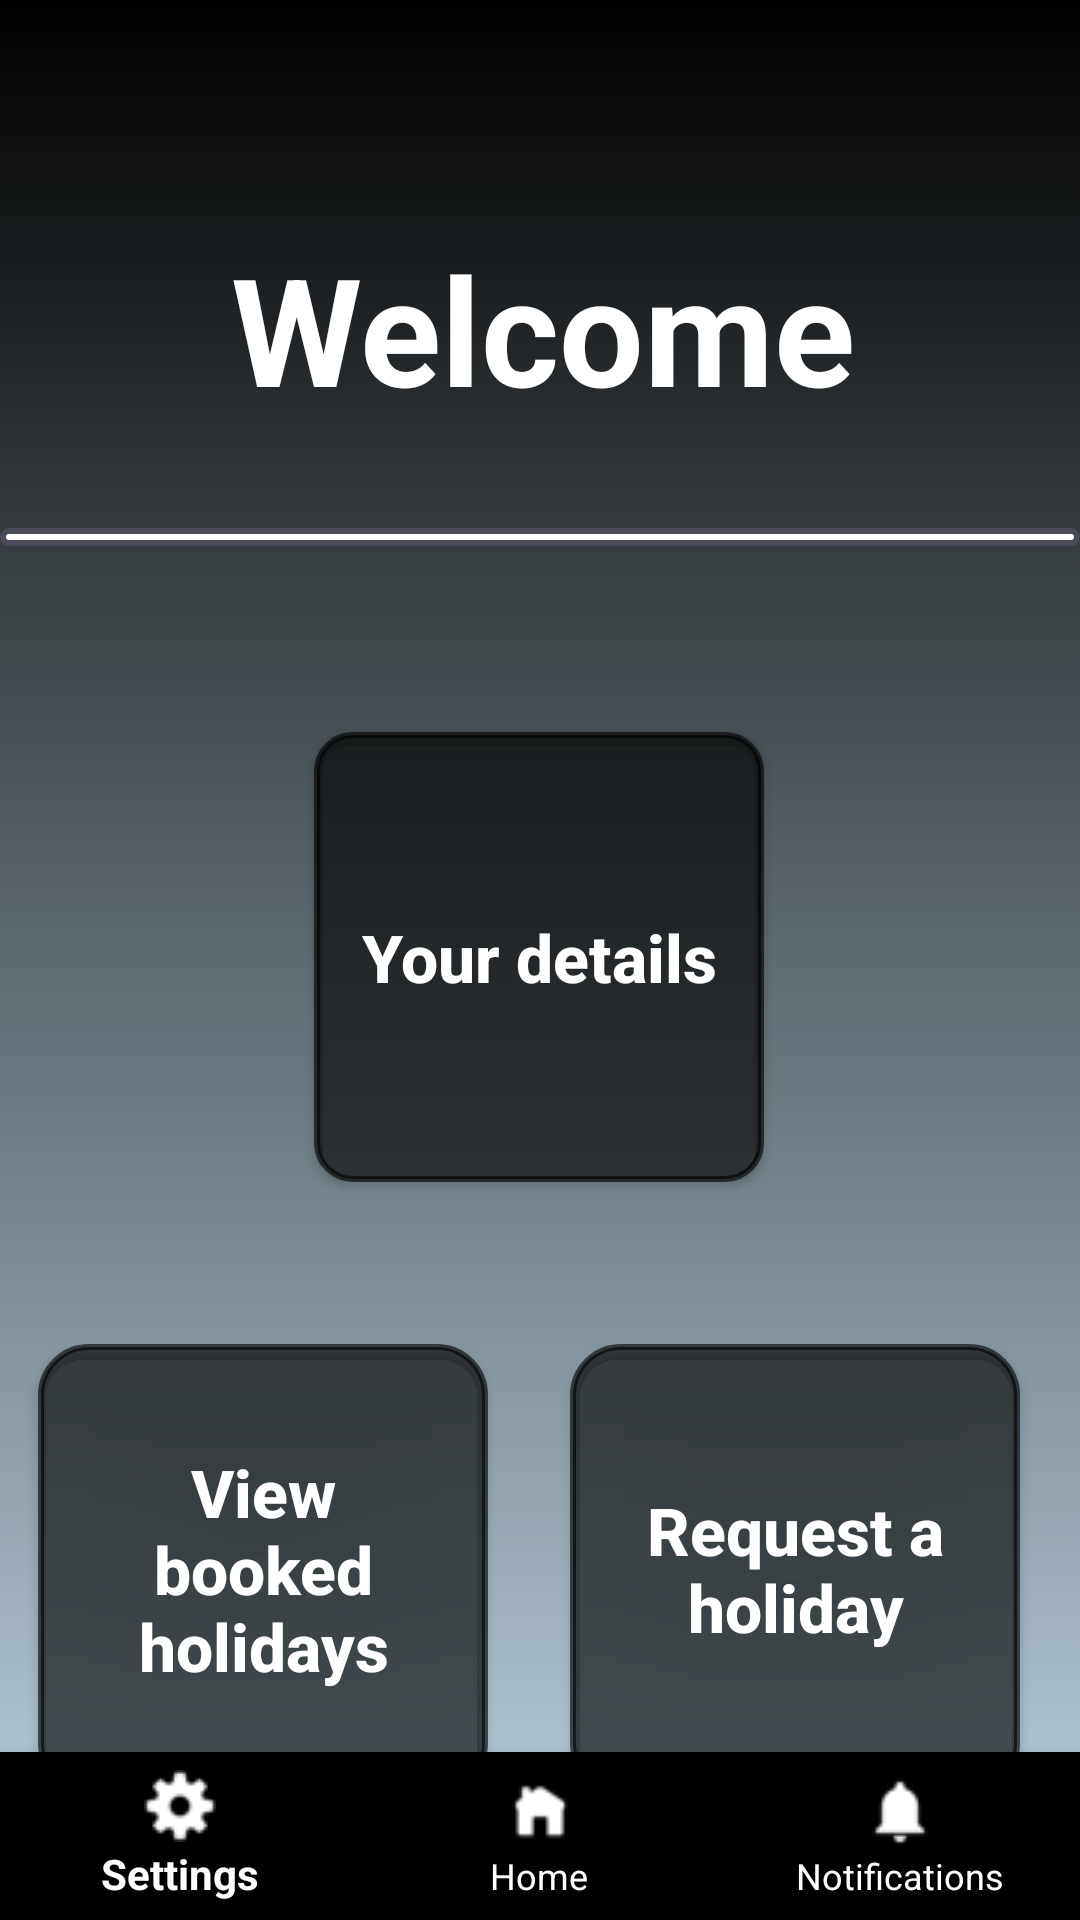

Android layout source for this screen:
<!-- AndroidManifest.xml: application theme Theme.COMP2000CS -->
<!-- res/layout/activity_third.xml -->
<?xml version="1.0" encoding="utf-8"?>
<androidx.constraintlayout.widget.ConstraintLayout
    xmlns:android="http://schemas.android.com/apk/res/android"
    xmlns:app="http://schemas.android.com/apk/res-auto"
    xmlns:tools="http://schemas.android.com/tools"
    android:id="@+id/main"
    android:layout_width="match_parent"
    android:layout_height="match_parent"
    android:background="@drawable/gradient2"
    tools:context=".ThirdActivity">


    <Button
        android:id="@+id/empDetails"
        android:layout_width="150dp"

        android:layout_height="150dp"
        android:layout_marginTop="244dp"
        android:background="@drawable/rounded_button3"
        android:backgroundTint="#9C000000"

        android:padding="14dp"
        android:text="@string/your_details"

        android:textAllCaps="false"
        android:textColor="@android:color/white"
        android:textSize="22sp"
        android:textStyle="bold"

        app:layout_constraintEnd_toEndOf="parent"
        app:layout_constraintHorizontal_bias="0.498"
        app:layout_constraintStart_toStartOf="parent"
        app:layout_constraintTop_toTopOf="parent" />

    <Button
        android:id="@+id/request_holiday"
        android:layout_width="150dp"
        android:layout_height="150dp"


        android:layout_marginTop="448dp"
        android:background="@drawable/rounded_button"
        android:backgroundTint="#9C000000"
        android:contentDescription="@string/emp_request"

        android:padding="14dp"
        android:text="@string/empRequest"
        android:textAllCaps="false"
        android:textColor="@android:color/white"
        android:textSize="22sp"
        android:textStyle="bold"

        app:layout_constraintEnd_toEndOf="parent"
        app:layout_constraintHorizontal_bias="0.904"
        app:layout_constraintStart_toStartOf="parent"
        app:layout_constraintTop_toTopOf="parent" />

    <Button
        android:id="@+id/view_booked_holidays"
        android:layout_width="150dp"
        android:layout_height="150dp"

        android:layout_marginTop="448dp"
        android:background="@drawable/rounded_button"
        android:backgroundTint="#9C000000"
        android:contentDescription="@string/empHolidays"

        android:padding="14dp"
        android:text="@string/empHolidays"
        android:textAllCaps="false"
        android:textColor="@android:color/white"
        android:textSize="22sp"
        android:textStyle="bold"

        app:layout_constraintEnd_toEndOf="parent"
        app:layout_constraintHorizontal_bias="0.061"
        app:layout_constraintStart_toStartOf="parent"
        app:layout_constraintTop_toTopOf="parent" />

    <com.google.android.material.bottomnavigation.BottomNavigationView
        android:id="@+id/bottomNavigationView"
        android:layout_width="match_parent"
        android:layout_height="wrap_content"
        android:background="#000000"
        app:menu="@menu/bottom_nav_menu"
        app:itemIconTint="@color/bottom_nav_icon_color"
        app:itemTextColor="@color/white"
        app:labelVisibilityMode="labeled"
        app:layout_constraintBottom_toBottomOf="parent"
        app:layout_constraintEnd_toEndOf="parent"
        app:layout_constraintStart_toStartOf="parent"
        />




    <ImageView
        android:id="@+id/imageView1"
        android:layout_width="86dp"
        android:layout_height="78dp"

        android:layout_gravity="center"

        android:layout_marginTop="4dp"
        android:contentDescription="@string/profile_image"

        app:layout_constraintHorizontal_bias="1.0"
        app:layout_constraintEnd_toEndOf="parent"
        app:layout_constraintStart_toStartOf="parent"
        app:layout_constraintTop_toTopOf="parent"
        app:srcCompat="@drawable/profileicon2" />





    <TextView

        android:id="@+id/greeting_text"
        android:layout_width="wrap_content"
        android:layout_height="wrap_content"
        android:gravity="center"

        android:layout_marginTop="70dp"
        android:contentDescription="@string/admText"
        android:text="@string/welcomeText"
        android:textColor="#FFFFFF"
        android:textSize="50sp"
        android:textStyle="bold"

        app:layout_constraintBottom_toBottomOf="parent"
        app:layout_constraintEnd_toEndOf="parent"
        app:layout_constraintStart_toStartOf="parent"
        app:layout_constraintTop_toTopOf="parent"
        app:layout_constraintHorizontal_bias="0.505"
        app:layout_constraintVertical_bias="0.012" />

    <View
        android:id="@+id/divider"
        android:layout_width="match_parent"
        android:layout_height="6dp"
        android:layout_marginTop="176dp"

        android:background="@drawable/rounded_button2"
        app:layout_constraintEnd_toEndOf="parent"
        app:layout_constraintHorizontal_bias="1.0"
        app:layout_constraintStart_toStartOf="parent"
        app:layout_constraintTop_toTopOf="parent" />


</androidx.constraintlayout.widget.ConstraintLayout>
<!-- resources referenced by this layout -->
<resources>
  <color name="bottom_nav_icon_color">#FFFFFF</color>
  <color name="white">#FFFFFFFF</color>
  <!-- drawable gradient2 (drawable) -->
  <?xml version="1.0" encoding="utf-8"?>
  <selector xmlns:android="http://schemas.android.com/apk/res/android">
  
      <item>
  
  <shape>
  
  
              <gradient
                  android:startColor="#BDD4E1"
                  android:endColor="#000000"
                  android:angle="90"
                  android:type="linear" />
  
  
  </shape>
  
  
  
      </item>
  
  
  
  
  
  
  
  
  
  
  
  
  
  
  
  
  
  </selector>
  <!-- drawable profileicon2: png bitmap (drawable, 4864 bytes) -->
  <!-- drawable rounded_button (drawable) -->
  <?xml version="1.0" encoding="utf-8"?>
  <shape xmlns:android="http://schemas.android.com/apk/res/android">
      
      <solid android:color="#FFFFFF"/> 
  
  
      <corners android:radius="16dp"/>
  
      
      <padding
          android:left="10dp"
          android:top="10dp"
          android:right="10dp"
          android:bottom="10dp" />
  
      
      <stroke
          android:width="2dp"
          android:color="#4A4A58"/> 
  </shape>
  <!-- drawable rounded_button2 (drawable) -->
  <?xml version="1.0" encoding="utf-8"?>
  <shape xmlns:android="http://schemas.android.com/apk/res/android">
      
      <solid android:color="#FFFFFF"/> 
  
      
      <corners android:radius="120dp"/> 
  
      
      <padding
          android:left="10dp"
          android:top="10dp"
          android:right="10dp"
          android:bottom="10dp" />
  
      
      <stroke
          android:width="2dp"
          android:color="#4A4A58"/> 
  </shape>
  <!-- drawable rounded_button3 (drawable) -->
  <?xml version="1.0" encoding="utf-8"?>
  <shape xmlns:android="http://schemas.android.com/apk/res/android">
      
      <solid android:color="#FFFFFF"/> 
  
      
      <corners android:radius="12dp"/> 
  
      
      <padding
          android:left="10dp"
          android:top="10dp"
          android:right="10dp"
          android:bottom="10dp" />
  
      
      <stroke
          android:width="2dp"
          android:color="#4A4A58"/> 
  </shape>
  <string name="admText">Admin</string>
  <string name="empHolidays">View booked holidays</string>
  <string name="empRequest">Request a holiday</string>
  <string name="emp_request">Request details</string>
  <string name="profile_image">Profile Image</string>
  <string name="welcomeText">Welcome</string>
  <string name="your_details">Your details</string>
  <style name="Theme.COMP2000CS" parent="Base.Theme.COMP2000CS" />
  <style name="Base.Theme.COMP2000CS" parent="Theme.AppCompat.Light.NoActionBar">
          
          
      </style>
</resources>
